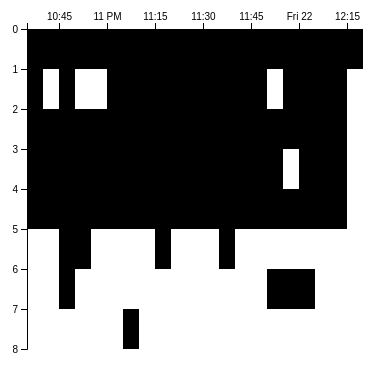
D3 v5 page, settled after 360 driven frames (6 s of simulated time); the page loaded 1 data file(s).



const margin = 40;
const width  = 400 - 2 * margin;
const height = 400 - 2 * margin;




d3.csv("./data.csv").then(function(data) {

	const svg = d3.select('body').append('svg')
		.attr('width', width + 2 * margin)
		.attr('height', height + 2 * margin)
		.append("g")


	const chart = svg.append('g')
	    .attr('transform', `translate(${margin}, ${margin})`);

	var parseDate = d3.timeParse("%Y-%m-%d %H:%M")

	/* unpack data array evt. d3.values*/
	var dates = []
	var nodes = []

	data.forEach(
		function(d, i) {
			dates.push(parseDate(d['date']))
			nodes.push(d['node'])
	});
	
	var uniqueNodes = Array.from(new Set(nodes))

	const xScale = d3.scaleTime()
		.range([0, width])
		.domain([d3.min(dates), d3.max(dates)])

	const yScale = d3.scaleLinear()
		.range([0, height])
		.domain([0, uniqueNodes.length])

	var squareHeight = height / uniqueNodes.length;
	var squareWidth = width / ((d3.max(dates) - d3.min(dates)) / 300000);

	chart.append('g')
	    .call(d3.axisLeft(yScale));

	chart.append('g')
	    .call(d3.axisTop(xScale));

	chart.selectAll()
		.data(data)
		.enter()
		.append('rect')
		.attr('x', (s) => xScale(parseDate(s.date)))
		.attr('y', (s) => yScale(uniqueNodes.indexOf(s.node)))
		.attr('height', squareHeight)
		.attr('width', squareWidth)


		console.log((d3.max(dates) - d3.min(dates)) / 300)
});




### data: data.csv
date, node
2019-03-21 22:35, aaf31d1aae9dc15ef6811a3b5db72aa2
2019-03-21 22:35, 9fef83b379ff1a6bd10ff551ed17e19c
2019-03-21 22:35, 9e4f726e785dc5703e72f0d755cae383
2019-03-21 22:35, b975423d60e5c06470d818f742d20078
2019-03-21 22:35, 21954ef92c28fc701db905fe58f6230b
2019-03-21 22:40, aaf31d1aae9dc15ef6811a3b5db72aa2
2019-03-21 22:40, 9e4f726e785dc5703e72f0d755cae383
2019-03-21 22:40, b975423d60e5c06470d818f742d20078
2019-03-21 22:40, 21954ef92c28fc701db905fe58f6230b
2019-03-21 22:45, aaf31d1aae9dc15ef6811a3b5db72aa2
2019-03-21 22:45, 9fef83b379ff1a6bd10ff551ed17e19c
2019-03-21 22:45, 9e4f726e785dc5703e72f0d755cae383
2019-03-21 22:45, b975423d60e5c06470d818f742d20078
2019-03-21 22:45, 21954ef92c28fc701db905fe58f6230b
2019-03-21 22:45, ce7b96989e781548d079cb633e070f7e
2019-03-21 22:45, 631e6a50e6411042b7171248effc975b
2019-03-21 22:50, aaf31d1aae9dc15ef6811a3b5db72aa2
2019-03-21 22:50, 9e4f726e785dc5703e72f0d755cae383
2019-03-21 22:50, b975423d60e5c06470d818f742d20078
2019-03-21 22:50, 21954ef92c28fc701db905fe58f6230b
2019-03-21 22:50, ce7b96989e781548d079cb633e070f7e
2019-03-21 22:55, aaf31d1aae9dc15ef6811a3b5db72aa2
2019-03-21 22:55, 9e4f726e785dc5703e72f0d755cae383
2019-03-21 22:55, b975423d60e5c06470d818f742d20078
2019-03-21 22:55, 21954ef92c28fc701db905fe58f6230b
2019-03-21 23:00, aaf31d1aae9dc15ef6811a3b5db72aa2
2019-03-21 23:00, 9fef83b379ff1a6bd10ff551ed17e19c
2019-03-21 23:00, 9e4f726e785dc5703e72f0d755cae383
2019-03-21 23:00, b975423d60e5c06470d818f742d20078
2019-03-21 23:00, 21954ef92c28fc701db905fe58f6230b
2019-03-21 23:05, aaf31d1aae9dc15ef6811a3b5db72aa2
2019-03-21 23:05, 9fef83b379ff1a6bd10ff551ed17e19c
2019-03-21 23:05, 9e4f726e785dc5703e72f0d755cae383
2019-03-21 23:05, b975423d60e5c06470d818f742d20078
2019-03-21 23:05, 21954ef92c28fc701db905fe58f6230b
2019-03-21 23:05, ca1c8a7e9b9c15a19f34177639caad61
2019-03-21 23:10, aaf31d1aae9dc15ef6811a3b5db72aa2
2019-03-21 23:10, 9fef83b379ff1a6bd10ff551ed17e19c
2019-03-21 23:10, 9e4f726e785dc5703e72f0d755cae383
2019-03-21 23:10, b975423d60e5c06470d818f742d20078
2019-03-21 23:10, 21954ef92c28fc701db905fe58f6230b
2019-03-21 23:15, aaf31d1aae9dc15ef6811a3b5db72aa2
2019-03-21 23:15, 9fef83b379ff1a6bd10ff551ed17e19c
2019-03-21 23:15, 9e4f726e785dc5703e72f0d755cae383
2019-03-21 23:15, b975423d60e5c06470d818f742d20078
2019-03-21 23:15, 21954ef92c28fc701db905fe58f6230b
2019-03-21 23:15, ce7b96989e781548d079cb633e070f7e
2019-03-21 23:20, aaf31d1aae9dc15ef6811a3b5db72aa2
2019-03-21 23:20, 9fef83b379ff1a6bd10ff551ed17e19c
2019-03-21 23:20, 9e4f726e785dc5703e72f0d755cae383
2019-03-21 23:20, b975423d60e5c06470d818f742d20078
2019-03-21 23:20, 21954ef92c28fc701db905fe58f6230b
2019-03-21 23:25, aaf31d1aae9dc15ef6811a3b5db72aa2
2019-03-21 23:25, 9fef83b379ff1a6bd10ff551ed17e19c
2019-03-21 23:25, 9e4f726e785dc5703e72f0d755cae383
2019-03-21 23:25, b975423d60e5c06470d818f742d20078
2019-03-21 23:25, 21954ef92c28fc701db905fe58f6230b
2019-03-21 23:30, aaf31d1aae9dc15ef6811a3b5db72aa2
2019-03-21 23:30, 9fef83b379ff1a6bd10ff551ed17e19c
2019-03-21 23:30, 9e4f726e785dc5703e72f0d755cae383
... 45 more rows